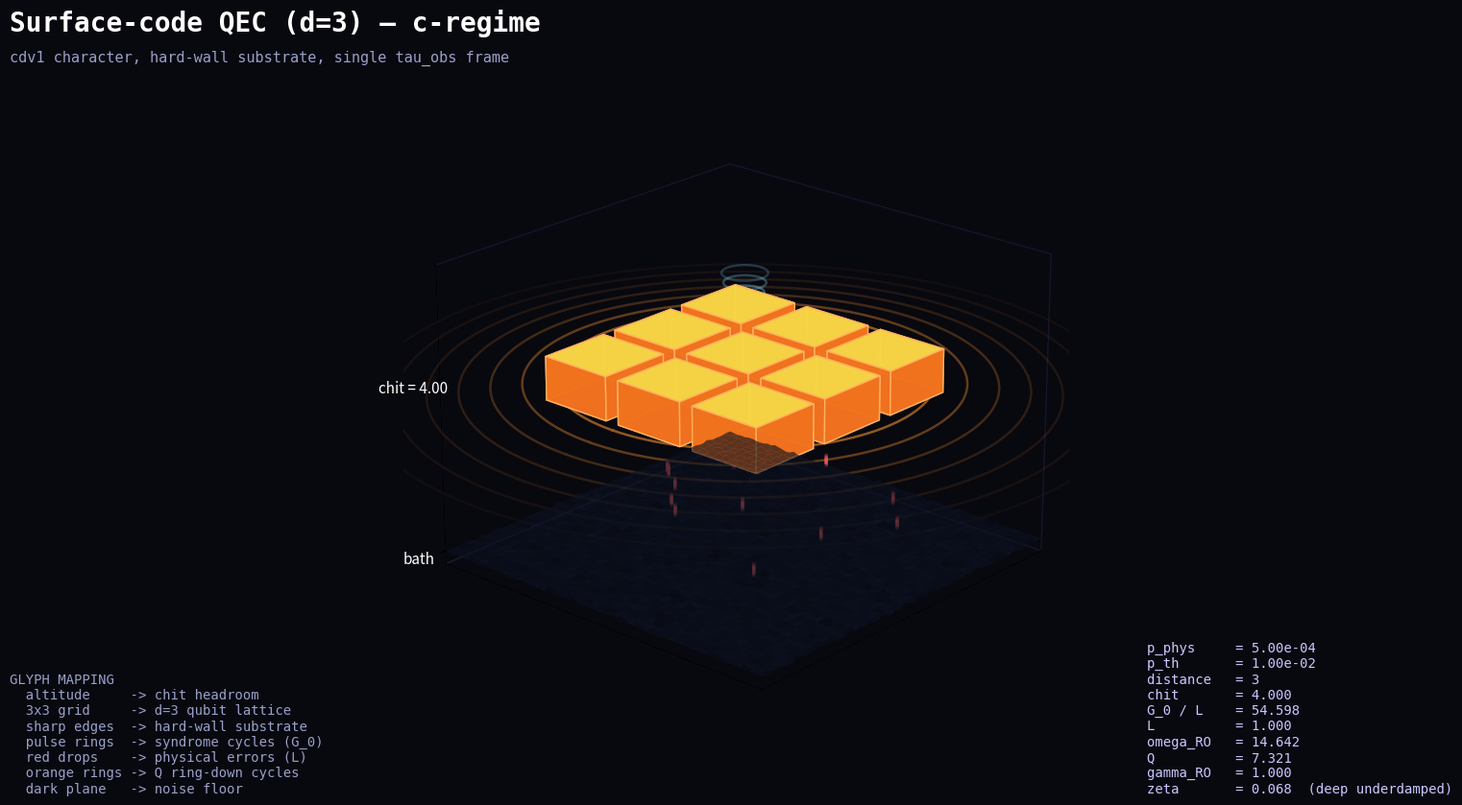

The script that saved this image: (Note: this script raises an exception after producing the figure.)
"""Surface-code QEC (d=3 rotated memory-Z), c-regime — second character PNG.

Same single-coherence framing as banach_c_001, with QEC-specific glyphs that
map to substrate-class data per cdv1:

  altitude       <- chit (deeper than Banach: low p_phys -> high G_0/L)
  3x3 grid       <- d=3 surface-code qubit lattice (discrete spatial structure)
  sharp cell edges <- hard-wall substrate (one error breaks code; not Erlang-B)
  discrete pulses <- syndrome-extraction cycles (G_0 quantized in time)
  discrete drops <- physical error events (L quantized in time)
  ring-down rings <- Q natural-oscillation cycles (continuous; kernel property)
  bath plane     <- noise floor (physical error process)

Per cdv1: surface-code QEC distance-3 rotated memory-Z syndrome streams are the
load-bearing positive instance for cross-substrate empirical content (gFDR §).
Hard-wall capacity character: eta = 1[|Gamma*| >= c], abrupt at threshold —
not Erlang-B soft edge.

Framing tweak from banach_c_001: tighter bath extent + larger structure,
targeting ~25-30% canvas occupancy (was ~5%).
"""

import sys
try:
    sys.stdout.reconfigure(encoding="utf-8")
except (AttributeError, ValueError):
    pass

from pathlib import Path
import numpy as np
import matplotlib
matplotlib.use("Agg")
import matplotlib.pyplot as plt
from matplotlib import cm
from mpl_toolkits.mplot3d.art3d import Poly3DCollection


# --- cdv1 QEC d=3 c-regime parameters --------------------------------------
# Physical: p_phys = 5e-4 well below surface-code threshold p_th ~ 1e-2.
# Logical: p_L per cycle ~ 1e-6 (d=3, optimal decoder approximation).
# Normalized so L = 1 (logical-error timescale = 1).
p_phys   = 5e-4
p_th     = 1e-2
distance = 3
chit     = 4.0                              # deep c (deeper than Banach's 2.0)
L        = 1.0                              # normalized logical error rate
G_0      = L * np.exp(chit)                 # syndrome-cycle correction rate
gamma_s  = 2.0                              # syndrome decoding turnover (fast)

omega_RO = np.sqrt(2 * gamma_s * L * (np.exp(chit) - 1))
Q        = np.sqrt(2 * L * (np.exp(chit) - 1) / gamma_s)
gamma_RO = omega_RO / (2 * Q)
zeta     = gamma_RO / omega_RO


# --- 4K canvas -------------------------------------------------------------
DPI = 240
W_IN, H_IN = 16, 9
BG = "#08080f"

fig = plt.figure(figsize=(W_IN, H_IN), dpi=DPI, facecolor=BG)
ax  = fig.add_subplot(111, projection="3d", facecolor=BG)


# --- Bath plane: noise floor (physical error process) ---------------------
# Framing tweak: smaller extent so structure dominates the frame.
bath_extent = 2.6
xb = np.linspace(-bath_extent, bath_extent, 80)
yb = np.linspace(-bath_extent, bath_extent, 80)
Xb, Yb = np.meshgrid(xb, yb)
rng = np.random.default_rng(7)
Zb = 0.022 * rng.standard_normal(Xb.shape)
ax.plot_surface(Xb, Yb, Zb, color="#10182c", alpha=0.65,
                edgecolor="none", rstride=2, cstride=2, antialiased=True)


# --- Coherence: d=3 surface-code lattice (3x3 grid of cubes at altitude) --
altitude  = chit
cell_size = 0.50                            # half-edge of each qubit cube
cell_gap  = 0.20
pitch     = 2 * cell_size + cell_gap


def cube_faces(cx, cy, cz, h):
    """Six faces of an axis-aligned cube centered at (cx, cy, cz) with half-edge h.

    Returns list of (vertex_array, shade_factor) where shade_factor in [0,1] models
    the pump-vs-leak axis (top brighter, bottom darker)."""
    s = h
    v = np.array([
        [cx - s, cy - s, cz - s], [cx + s, cy - s, cz - s],
        [cx + s, cy + s, cz - s], [cx - s, cy + s, cz - s],
        [cx - s, cy - s, cz + s], [cx + s, cy - s, cz + s],
        [cx + s, cy + s, cz + s], [cx - s, cy + s, cz + s],
    ])
    return [
        ([v[0], v[1], v[2], v[3]], 0.30),   # bottom (leak-facing)
        ([v[4], v[5], v[6], v[7]], 1.00),   # top (pump-facing)
        ([v[0], v[1], v[5], v[4]], 0.58),
        ([v[1], v[2], v[6], v[5]], 0.58),
        ([v[2], v[3], v[7], v[6]], 0.58),
        ([v[3], v[0], v[4], v[7]], 0.58),
    ]


for i in range(distance):
    for j in range(distance):
        cx = (i - 1) * pitch
        cy = (j - 1) * pitch
        cz = altitude
        for face_verts, shade in cube_faces(cx, cy, cz, cell_size):
            color = cm.inferno(0.40 + 0.50 * shade)
            poly = Poly3DCollection(
                [face_verts],
                facecolors=[color],
                edgecolors="#ffb060",        # hard-wall: visible cell boundaries
                linewidths=1.0,
                alpha=0.96,
            )
            ax.add_collection3d(poly)


# --- Q ring-down envelope (continuous; kernel property) -------------------
n_rings = max(3, int(np.floor(Q)))
T_RO    = 2 * np.pi / omega_RO
ring_t  = np.linspace(0, 2 * np.pi, 360)
lattice_radius = 1.6 * pitch                # rings outside the 3x3 grid

for i in range(n_rings):
    n_periods = (i + 1)
    decay     = np.exp(-gamma_RO * n_periods * T_RO)
    r_ring    = lattice_radius * (1.00 + 0.20 * n_periods)
    z_offset  = -0.06 * n_periods
    xr = r_ring * np.cos(ring_t)
    yr = r_ring * np.sin(ring_t)
    zr = np.full_like(ring_t, altitude + z_offset)
    ax.plot(xr, yr, zr, color="#ff9933",
            alpha=float(decay) * 0.85, linewidth=1.8)


# --- Pump: DISCRETE syndrome-cycle pulses (vs Banach continuous cone) -----
# Each pulse is a thin ring descending toward the lattice top.
# Discreteness = measurement-based quantum operations are cycle-quantized.
n_pulses    = 9
pulse_top   = altitude + 2.3
pulse_bot   = altitude + cell_size + 0.05
pulse_frac  = np.linspace(0, 1, n_pulses)
for frac in pulse_frac:
    z_p   = pulse_top - frac * (pulse_top - pulse_bot)
    alpha = 0.22 + 0.55 * frac              # newer cycles brighter
    r_p   = 0.10 + 0.18 * (z_p - pulse_bot) / (pulse_top - pulse_bot + 1e-6)
    t     = np.linspace(0, 2 * np.pi, 80)
    ax.plot(r_p * np.cos(t), r_p * np.sin(t),
            np.full_like(t, z_p),
            color="#7fdcff", alpha=alpha, linewidth=1.8)


# --- Leak: DISCRETE error events (vs Banach continuous wisps) -------------
# Each event is a short vertical drop emanating from a random lattice cell.
# Discreteness = physical errors are discrete events (bit flips, phase flips).
rng2 = np.random.default_rng(42)
n_events = 16
for _ in range(n_events):
    i = rng2.integers(0, distance)
    j = rng2.integers(0, distance)
    cx = (i - 1) * pitch + rng2.uniform(-cell_size * 0.4, cell_size * 0.4)
    cy = (j - 1) * pitch + rng2.uniform(-cell_size * 0.4, cell_size * 0.4)
    progress = rng2.uniform(0.10, 0.95)
    z_start = altitude - cell_size
    z_end   = 0.02
    z_now   = z_start - progress * (z_start - z_end)
    seg_h   = 0.16
    z_seg   = np.linspace(z_now - seg_h, z_now + seg_h, 14)
    z_seg   = np.clip(z_seg, z_end, z_start)
    x_seg   = np.full_like(z_seg, cx)
    y_seg   = np.full_like(z_seg, cy)
    alphas  = (1 - np.abs(np.linspace(-1, 1, len(z_seg)))) * 0.70
    for k in range(len(z_seg) - 1):
        ax.plot(x_seg[k:k + 2], y_seg[k:k + 2], z_seg[k:k + 2],
                color="#e85a5a", alpha=float(alphas[k]), linewidth=2.4)


# --- 3/4 camera ------------------------------------------------------------
ax.view_init(elev=22, azim=42)
ax.set_xlim(-bath_extent, bath_extent)
ax.set_ylim(-bath_extent, bath_extent)
ax.set_zlim(-0.3, altitude + 2.6)

ax.set_xticks([]); ax.set_yticks([])
ax.set_zticks([0, altitude])
ax.set_zticklabels(["bath", f"chit = {chit:.2f}"], color="white", fontsize=11)

for pane in (ax.xaxis.pane, ax.yaxis.pane, ax.zaxis.pane):
    pane.fill = False
    pane.set_edgecolor("#222244")
ax.grid(False)


# --- Title + data plate + glyph legend ------------------------------------
fig.text(0.04, 0.945, "Surface-code QEC (d=3) — c-regime",
         color="white", fontsize=20, weight="bold", family="monospace")
fig.text(0.04, 0.910,
         "cdv1 character, hard-wall substrate, single tau_obs frame",
         color="#9aa0c8", fontsize=11, family="monospace")

data_plate = (
    f"p_phys     = {p_phys:.2e}\n"
    f"p_th       = {p_th:.2e}\n"
    f"distance   = {distance}\n"
    f"chit       = {chit:.3f}\n"
    f"G_0 / L    = {np.exp(chit):.3f}\n"
    f"L          = {L:.3f}\n"
    f"omega_RO   = {omega_RO:.3f}\n"
    f"Q          = {Q:.3f}\n"
    f"gamma_RO   = {gamma_RO:.3f}\n"
    f"zeta       = {zeta:.3f}  (deep underdamped)"
)
fig.text(0.78, 0.06, data_plate, color="#c8c8ff", fontsize=10,
         family="monospace", verticalalignment="bottom")

glyph_legend = (
    "GLYPH MAPPING\n"
    "  altitude     -> chit headroom\n"
    "  3x3 grid     -> d=3 qubit lattice\n"
    "  sharp edges  -> hard-wall substrate\n"
    "  pulse rings  -> syndrome cycles (G_0)\n"
    "  red drops    -> physical errors (L)\n"
    "  orange rings -> Q ring-down cycles\n"
    "  dark plane   -> noise floor"
)
fig.text(0.04, 0.06, glyph_legend, color="#9aa0c8", fontsize=10,
         family="monospace", verticalalignment="bottom")


# --- Save 4K ---------------------------------------------------------------
out_dir = Path(__file__).parent
out_dir.mkdir(parents=True, exist_ok=True)
out_path = out_dir / "qec_d3_c_001.png"

plt.savefig(out_path, dpi=DPI, facecolor=BG)
plt.close(fig)

w_px, h_px = int(W_IN * DPI), int(H_IN * DPI)
print(f"wrote {out_path} ({w_px}x{h_px})")
